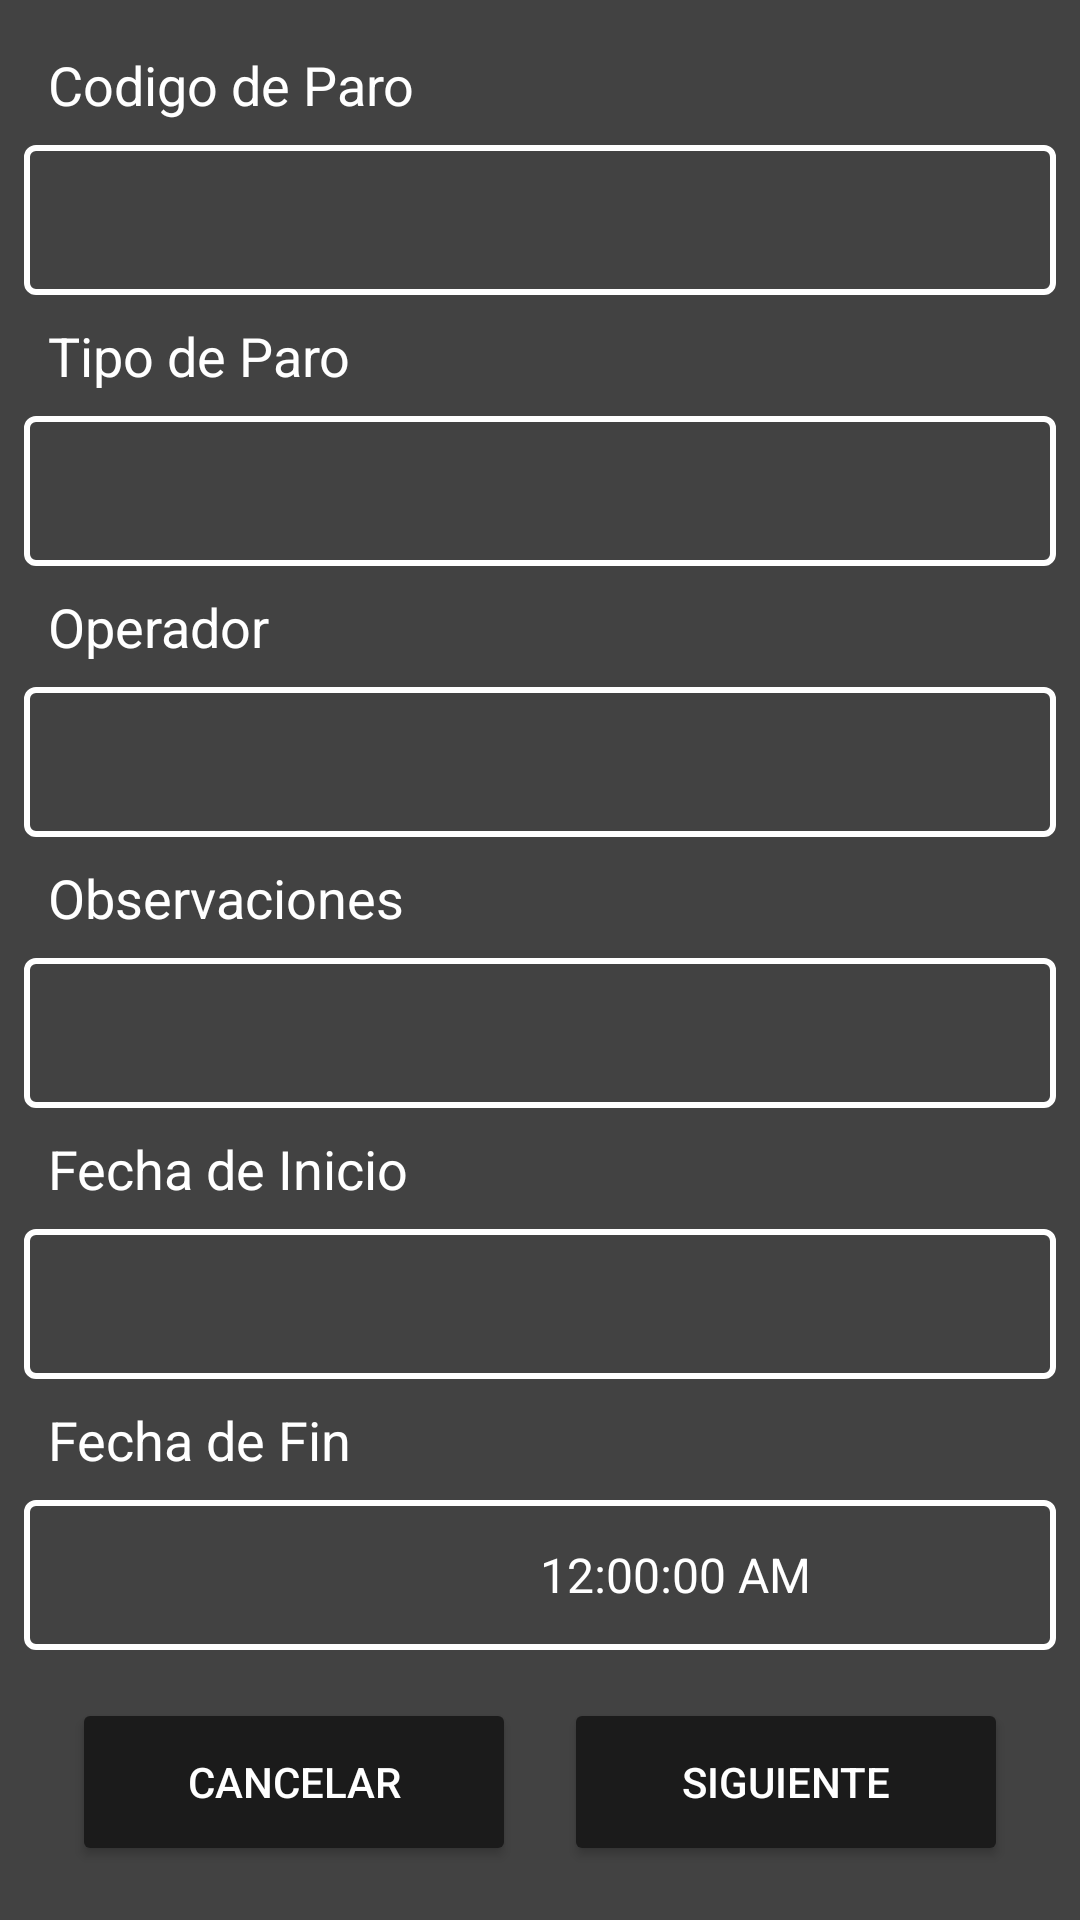

Reconstruct the res/layout file that produces this screen, plus the resources it refers to.
<!-- AndroidManifest.xml: application theme AppTheme -->
<!-- res/layout/edit_fragment.xml -->
<?xml version="1.0" encoding="utf-8"?>
<layout xmlns:android="http://schemas.android.com/apk/res/android"
    xmlns:tools="http://schemas.android.com/tools"
    xmlns:app="http://schemas.android.com/apk/res-auto"
    tools:context=".ui.edit.EditFragment">
    <androidx.core.widget.NestedScrollView
        android:id="@+id/nsvCreate"
        android:layout_width="match_parent"
        android:layout_height="match_parent"
        android:background="@color/colorPrimary">
        <LinearLayout
            android:layout_width="match_parent"
            android:layout_height="match_parent"
            android:orientation="vertical"
            android:padding="8dp">
            <TextView
                android:id="@+id/tvCode"
                style="@style/label_form"
                android:text="@string/label_code"/>
            <Spinner
                android:id="@+id/spinnerCode"
                android:spinnerMode="dropdown"
                android:layout_width="match_parent"
                android:layout_height="50dp"
                android:paddingStart="8dp"
                android:paddingEnd="8dp"
                android:background="@drawable/spinner_outline"/>
            <TextView
                android:id="@+id/tvStopType"
                style="@style/label_form"
                android:text="@string/label_stop_type"/>
            <TextView
                android:id="@+id/etStopType"
                android:layout_width="match_parent"
                android:layout_height="50dp"
                android:background="@drawable/spinner_outline"
                android:paddingStart="16dp"
                android:textSize="16sp"
                android:gravity="center_vertical"
                android:textColor="@android:color/white"
                tools:text="Programado" />
            <TextView
                android:id="@+id/tvOperator"
                style="@style/label_form"
                android:text="@string/label_operator"/>
            <Spinner
                android:id="@+id/spinnerOperator"
                android:spinnerMode="dropdown"
                android:layout_width="match_parent"
                android:layout_height="50dp"
                android:padding="8dp"
                android:background="@drawable/spinner_outline"/>
            <TextView
                android:id="@+id/tvProduct"
                style="@style/label_form"
                android:text="@string/label_product"
                android:visibility="gone"
                tools:visibility="visible"/>
            <gcubeit.com.enerwireproduccionv13.util.SearchableSpinner
                android:id="@+id/spinnerProduct"
                android:layout_width="match_parent"
                android:layout_height="50dp"
                app:hintText="@string/spinner_title_product"
                android:padding="8dp"
                android:visibility="gone"
                tools:visibility="visible"
                android:background="@drawable/spinner_outline"/>
            <TextView
                android:id="@+id/tvColor"
                style="@style/label_form"
                android:text="@string/label_color"
                android:visibility="gone"/>
            <Spinner
                android:id="@+id/spinnerColor"
                android:spinnerMode="dropdown"
                android:layout_width="match_parent"
                android:layout_height="50dp"
                android:background="@drawable/spinner_outline"
                android:visibility="gone"
                android:padding="8dp"/>
            <TextView
                android:id="@+id/tvConversion"
                style="@style/label_form"
                android:text="@string/label_conversion"
                android:visibility="gone" />
            <Spinner
                android:id="@+id/spinnerConversion"
                android:spinnerMode="dropdown"
                android:layout_width="match_parent"
                android:layout_height="50dp"
                android:background="@drawable/spinner_outline"
                android:visibility="gone"
                android:padding="8dp"/>
            <TextView
                android:id="@+id/tvQuantity"
                style="@style/label_form"
                android:text="@string/label_quantity"
                android:visibility="gone"
                tools:visibility="visible"/>
            <EditText
                android:id="@+id/etQuantity"
                android:layout_width="match_parent"
                android:layout_height="50dp"
                android:background="@drawable/spinner_outline"
                android:textColor="@android:color/white"
                android:paddingStart="16dp"
                android:textSize="16sp"
                tools:text="2"
                android:importantForAutofill="no"
                android:inputType="numberDecimal"
                tools:ignore="LabelFor"
                android:visibility="gone"
                tools:visibility="visible"/>
            <TextView
                android:id="@+id/tvMeters"
                style="@style/label_form"
                android:text="@string/label_meters"
                android:visibility="gone"
                tools:visibility="visible"/>
            <EditText
                android:id="@+id/etMeters"
                android:layout_width="match_parent"
                android:layout_height="50dp"
                android:background="@drawable/spinner_outline"
                android:textColor="@android:color/white"
                android:paddingStart="16dp"
                android:textSize="16sp"
                tools:text="100"
                android:importantForAutofill="no"
                android:inputType="numberDecimal"
                tools:ignore="LabelFor"
                android:visibility="gone"
                tools:visibility="visible"/>
            <TextView
                android:id="@+id/tvComments"
                style="@style/label_form"
                android:text="@string/label_comments"/>
            <EditText
                android:id="@+id/etComments"
                android:layout_width="match_parent"
                android:layout_height="50dp"
                android:background="@drawable/spinner_outline"
                android:textColor="@android:color/white"
                android:paddingStart="16dp"
                tools:text="Comentario de Prueba"
                android:importantForAutofill="no"
                android:inputType="textCapCharacters"
                tools:ignore="LabelFor" />
            <TextView
                style="@style/label_form"
                android:text="@string/label_start_datetime_stop" />
            <LinearLayout
                android:layout_width="match_parent"
                android:layout_height="50dp"
                android:orientation="horizontal"
                android:gravity="center_vertical"
                android:background="@drawable/spinner_outline">
                <TextView
                    android:id="@+id/tvConfirmStartDateStop"
                    android:layout_width="0dp"
                    android:layout_height="wrap_content"
                    android:layout_weight="1"
                    android:textColor="@android:color/white"
                    android:textAlignment="textEnd"
                    android:textSize="16sp"
                    tools:text="29, Noviembre 2021 "/>
                <TextView
                    android:id="@+id/tvConfirmStartTimeStop"
                    android:layout_width="0dp"
                    android:layout_height="wrap_content"
                    android:layout_weight="1"
                    android:textColor="@android:color/white"
                    android:textAlignment="textStart"
                    android:textSize="16sp"
                    tools:text="12:00:05 a.m."/>
            </LinearLayout>
            <TextView
                style="@style/label_form"
                android:text="@string/label_end_datetime_stop"/>
            <LinearLayout
                android:layout_width="match_parent"
                android:layout_height="50dp"
                android:orientation="horizontal"
                android:gravity="center_vertical"
                android:background="@drawable/spinner_outline">
                <TextView
                    android:id="@+id/tvConfirmEndDateStop"
                    android:layout_width="0dp"
                    android:layout_height="wrap_content"
                    android:layout_weight="1"
                    android:textColor="@android:color/white"
                    android:textAlignment="textEnd"
                    android:textSize="16sp"
                    tools:text="29, Noviembre 2021 "/>
                <TextClock
                    android:id="@+id/txClock"
                    android:layout_width="0dp"
                    android:layout_height="wrap_content"
                    android:layout_weight="1"
                    android:format12Hour="hh:mm:ss a"
                    android:textColor="@color/white"
                    android:textSize="16sp"
                    tools:text="11:00:05 a.m."/>
            </LinearLayout>
            <LinearLayout
                android:layout_width="match_parent"
                android:layout_height="wrap_content"
                android:orientation="horizontal"
                android:padding="8dp">
                <Button
                    android:id="@+id/btnCancel"
                    android:layout_width="0dp"
                    android:layout_weight="1"
                    android:layout_height="56dp"
                    android:text="@string/btn_cancel"
                    android:layout_margin="8dp"
                    app:backgroundTint="@color/colorPrimaryDark"
                    app:cornerRadius="20dp"
                    app:icon="@drawable/ic_cancel"
                    app:iconTint="@android:color/holo_red_dark"/>
                <Button
                    android:id="@+id/btnNext"
                    android:layout_width="0dp"
                    android:layout_weight="1"
                    android:layout_height="56dp"
                    android:text="@string/btn_next"
                    android:layout_margin="8dp"
                    app:backgroundTint="@color/colorPrimaryDark"
                    app:cornerRadius="20dp"
                    app:icon="@drawable/ic_arrow_forward"
                    app:iconGravity="end"
                    app:iconTint="@android:color/holo_blue_dark"/>
            </LinearLayout>
        </LinearLayout>
    </androidx.core.widget.NestedScrollView>
</layout>
<!-- resources referenced by this layout -->
<resources>
  <color name="colorPrimary">#424242</color>
  <color name="colorPrimaryDark">#1b1b1b</color>
  <color name="white">#FFFFFFFF</color>
  <!-- drawable spinner_outline (drawable) -->
  <?xml version="1.0" encoding="utf-8"?>
  <shape android:shape="rectangle" xmlns:android="http://schemas.android.com/apk/res/android">
      <stroke android:color="@color/white" android:width="2dp" />
      <corners android:radius="3dp" />
  </shape>
  <string name="btn_cancel">Cancelar</string>
  <string name="btn_next">Siguiente</string>
  <string name="label_code">Codigo de Paro</string>
  <string name="label_color">Color</string>
  <string name="label_comments">Observaciones</string>
  <string name="label_conversion">Empaque</string>
  <string name="label_end_datetime_stop">Fecha de Fin</string>
  <string name="label_meters">Metros Producidos</string>
  <string name="label_operator">Operador</string>
  <string name="label_product">Producto</string>
  <string name="label_quantity">Cantidad</string>
  <string name="label_start_datetime_stop">Fecha de Inicio</string>
  <string name="label_stop_type">Tipo de Paro</string>
  <string name="spinner_title_product">Seleccionar Producto</string>
  <style name="label_form">
          <item name="android:layout_width">match_parent</item>
          <item name="android:layout_height">wrap_content</item>
          <item name="android:textSize">18sp</item>
          <item name="android:padding">8dp</item>
          <item name="android:textColor">@color/white</item>
      </style>
  <style name="AppTheme" parent="Theme.MaterialComponents">
          
          <item name="colorPrimary">@color/white</item>
          <item name="colorPrimaryVariant">@color/colorPrimaryDark</item>
          <item name="colorOnPrimary">@color/white</item>
          
          <item name="colorSecondary">@color/colorSecondary</item>
          <item name="colorSecondaryVariant">@color/colorSecondary</item>
          <item name="colorOnSecondary">@color/black</item>
          
          
          
          <item name="spinnerDropDownItemStyle">@style/mySpinnerItemStyle</item>
      </style>
  <color name="colorSecondary">#ffb300</color>
  <color name="black">#FF000000</color>
  <style name="mySpinnerItemStyle" parent="@android:style/Widget.Holo.DropDownItem.Spinner">
          <item name="android:textColor">@color/white</item>
      </style>
</resources>
